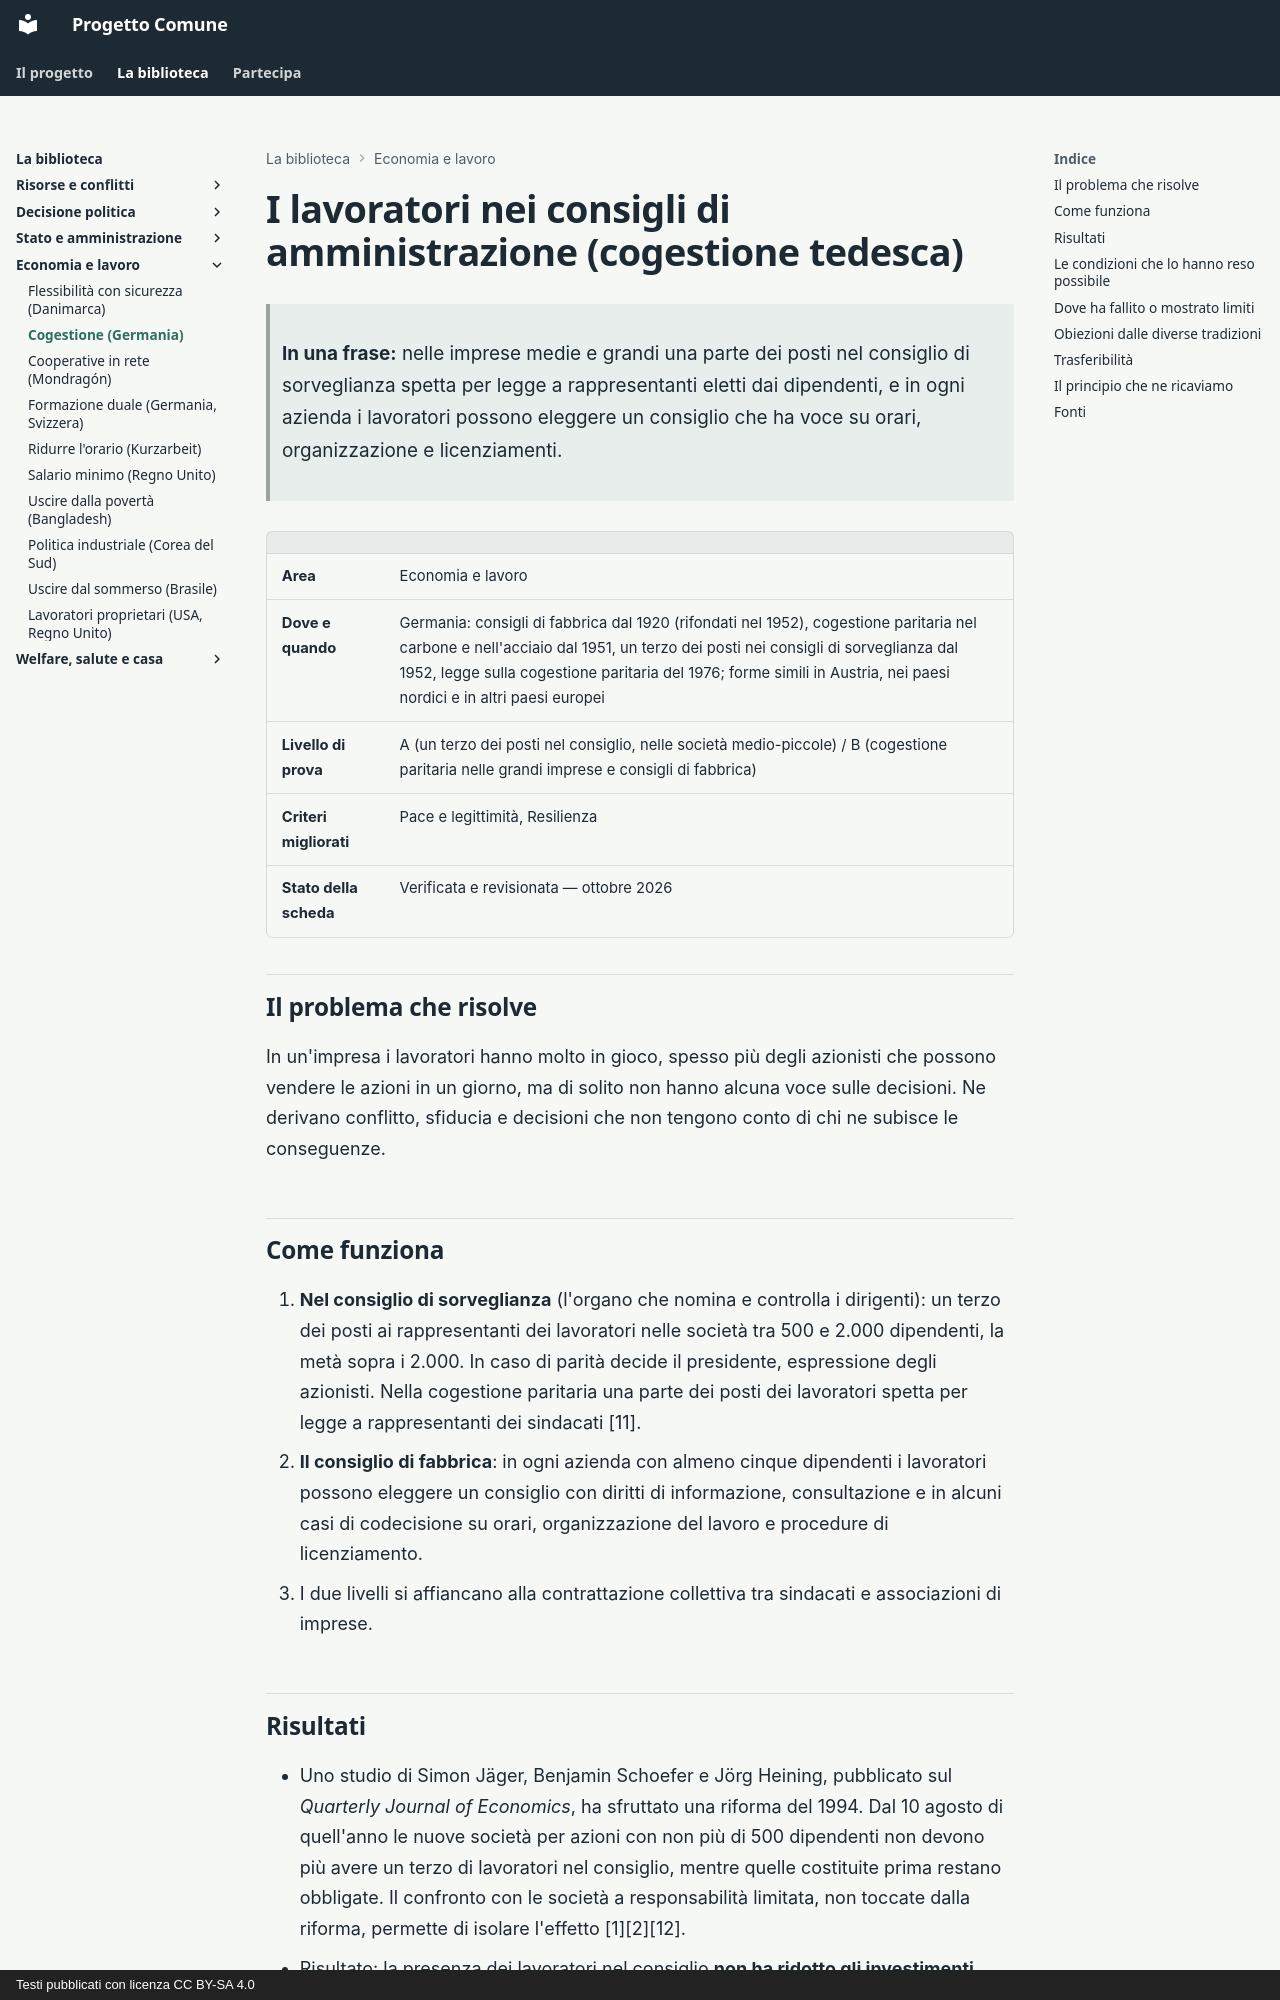

repository: fablun/progetto-comune · page: aree/economia-e-lavoro/cogestione-germania/index.html · generator: mkdocs · copyright: Testi pubblicati con licenza CC BY-SA 4.0

# I lavoratori nei consigli di amministrazione (cogestione tedesca)

> **In una frase:** nelle imprese medie e grandi una parte dei posti nel consiglio di sorveglianza spetta per legge a rappresentanti eletti dai dipendenti, e in ogni azienda i lavoratori possono eleggere un consiglio che ha voce su orari, organizzazione e licenziamenti.

| | |
|---|---|
| **Area** | Economia e lavoro |
| **Dove e quando** | Germania: consigli di fabbrica dal 1920 (rifondati nel 1952), cogestione paritaria nel carbone e nell'acciaio dal 1951, un terzo dei posti nei consigli di sorveglianza dal 1952, legge sulla cogestione paritaria del 1976; forme simili in Austria, nei paesi nordici e in altri paesi europei |
| **Livello di prova** | A (un terzo dei posti nel consiglio, nelle società medio-piccole) / B (cogestione paritaria nelle grandi imprese e consigli di fabbrica) |
| **Criteri migliorati** | Pace e legittimità, Resilienza |
| **Stato della scheda** | Verificata e revisionata — ottobre 2026 |

## Il problema che risolve

In un'impresa i lavoratori hanno molto in gioco, spesso più degli azionisti che possono vendere le azioni in un giorno, ma di solito non hanno alcuna voce sulle decisioni. Ne derivano conflitto, sfiducia e decisioni che non tengono conto di chi ne subisce le conseguenze.

## Come funziona

1. **Nel consiglio di sorveglianza** (l'organo che nomina e controlla i dirigenti): un terzo dei posti ai rappresentanti dei lavoratori nelle società tra 500 e 2.000 dipendenti, la metà sopra i 2.000. In caso di parità decide il presidente, espressione degli azionisti. Nella cogestione paritaria una parte dei posti dei lavoratori spetta per legge a rappresentanti dei sindacati [11].
2. **Il consiglio di fabbrica**: in ogni azienda con almeno cinque dipendenti i lavoratori possono eleggere un consiglio con diritti di informazione, consultazione e in alcuni casi di codecisione su orari, organizzazione del lavoro e procedure di licenziamento.
3. I due livelli si affiancano alla contrattazione collettiva tra sindacati e associazioni di imprese.
